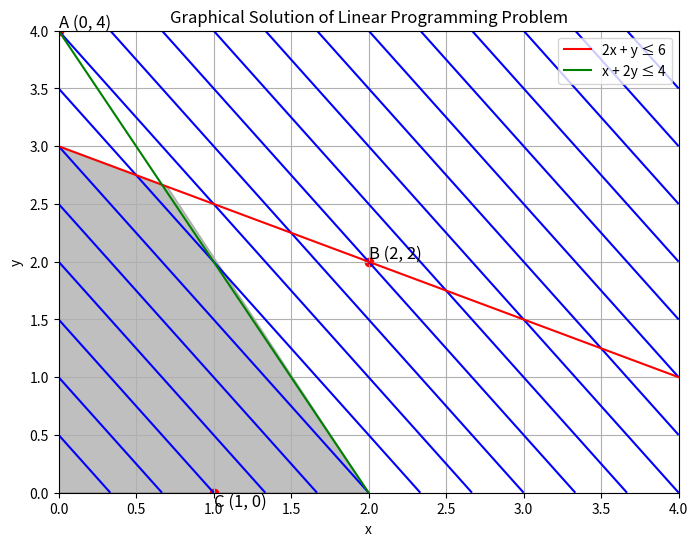

The matplotlib source for this figure:
# # import the library pulp as p

# import pulp as p

# # Create a LP Minimization problem 
# Lp_prob = p. LpProblem ('Problem', p.LpMinimize)

# # Create problem Variables

# x = p.LpVariable("x", lowBound=0)

# y = p.LpVariable("y", lowBound=0)

# # Create a variable x >= 0

# # Create a variable y >= 0

# # Objective Function

# Lp_prob += 3 * x + 5 * y

# # Constraints:

# Lp_prob += 2 * x +3* y >= 12

# Lp_prob += -x +y <= 3
# Lp_prob += x >= 4

# Lp_prob += y <= 3

# # Display the problem 
# print (Lp_prob)

# status =Lp_prob.solve()

# # Solver

# print (p. LpStatus [status])

# # The solution status

# # Printing the final solution 
# print (p.value(x), p.value(y), p.value (Lp_prob.objective))



# +-+-+-+-+-+-+-+-+-+-+-+-+-+-+-+-+-+-+-+-+-+-+-+-+-+-+-+-+-+-+-+-+-+-+-+-+



# # Import the pulp library
# import pulp as p

# # Create a LP Maximization problem
# Lp_prob = p.LpProblem('Problem', p.LpMaximize)

# # Create problem Variables
# x1 = p.LpVariable("x1", lowBound=0)
# x2 = p.LpVariable("x2", lowBound=0)
# x3 = p.LpVariable("x3", lowBound=0)
# x4 = p.LpVariable("x4", lowBound=0)

# # Objective Function
# Lp_prob += 20 * x1 + 12 * x2 + 40 * x3 + 25 * x4

# # Constraints
# Lp_prob += x1 + x2 + x3 + x4 <= 50
# Lp_prob += 3 * x1 + 2 * x2 + x3 <= 100
# Lp_prob += x2 + 2 * x3 + 3 * x4 <= 90

# # Display the problem
# print(Lp_prob)

# # Solve the problem
# status = Lp_prob.solve()

# # Get the solver status
# print(p.LpStatus[status])

# # Printing the final solution
# print("x1 =", p.value(x1))
# print("x2 =", p.value(x2))
# print("x3 =", p.value(x3))
# print("x4 =", p.value(x4))
# print("Maximized Z =", p.value(Lp_prob.objective))



# +-+-+-+-+-+-+-+-+-+-+-+-+-+-+-+-+-+-+-+-+-+-+-++-+-+-+-+-+-+-+-+-+-+-+-+


import numpy as np
import matplotlib.pyplot as plt

# Define the objective function coefficients
c = np.array([3, 2])

# Define the constraint coefficients
A = np.array([[2, 1], [1, 2]])
b = np.array([6, 4])

# Create a grid of x and y values for plotting
x = np.linspace(0, 4, 400)
y = np.linspace(0, 4, 400)
X, Y = np.meshgrid(x, y)

# Calculate Z (the objective function) for each point on the grid
Z = c[0]*X + c[1]*Y

# Plot the objective function Z
plt.figure(figsize=(8, 6))
plt.contour(X, Y, Z, levels=np.arange(0, Z.max()+1, 1), colors='b')
plt.xlabel('x')
plt.ylabel('y')

# Plot the constraint lines
plt.plot([0, 6], [3, 0], label='2x + y ≤ 6', color='r')
plt.plot([0, 2], [4, 0], label='x + 2y ≤ 4', color='g')

# Highlight the feasible region
plt.fill_between([0, 0.7, 2, 0], [3, 2.65, 0, 0], color='gray', alpha=0.5)

# Mark the corner points
plt.scatter([0, 2, 1], [4, 2, 0], color='red', marker='o')
plt.text(0, 4, 'A (0, 4)', fontsize=12, verticalalignment='bottom')
plt.text(2, 2, 'B (2, 2)', fontsize=12, verticalalignment='bottom')
plt.text(1, 0, 'C (1, 0)', fontsize=12, verticalalignment='top')

plt.xlim(0, 4)
plt.ylim(0, 4)
plt.legend()
plt.grid(True)
plt.title('Graphical Solution of Linear Programming Problem')
plt.show()

